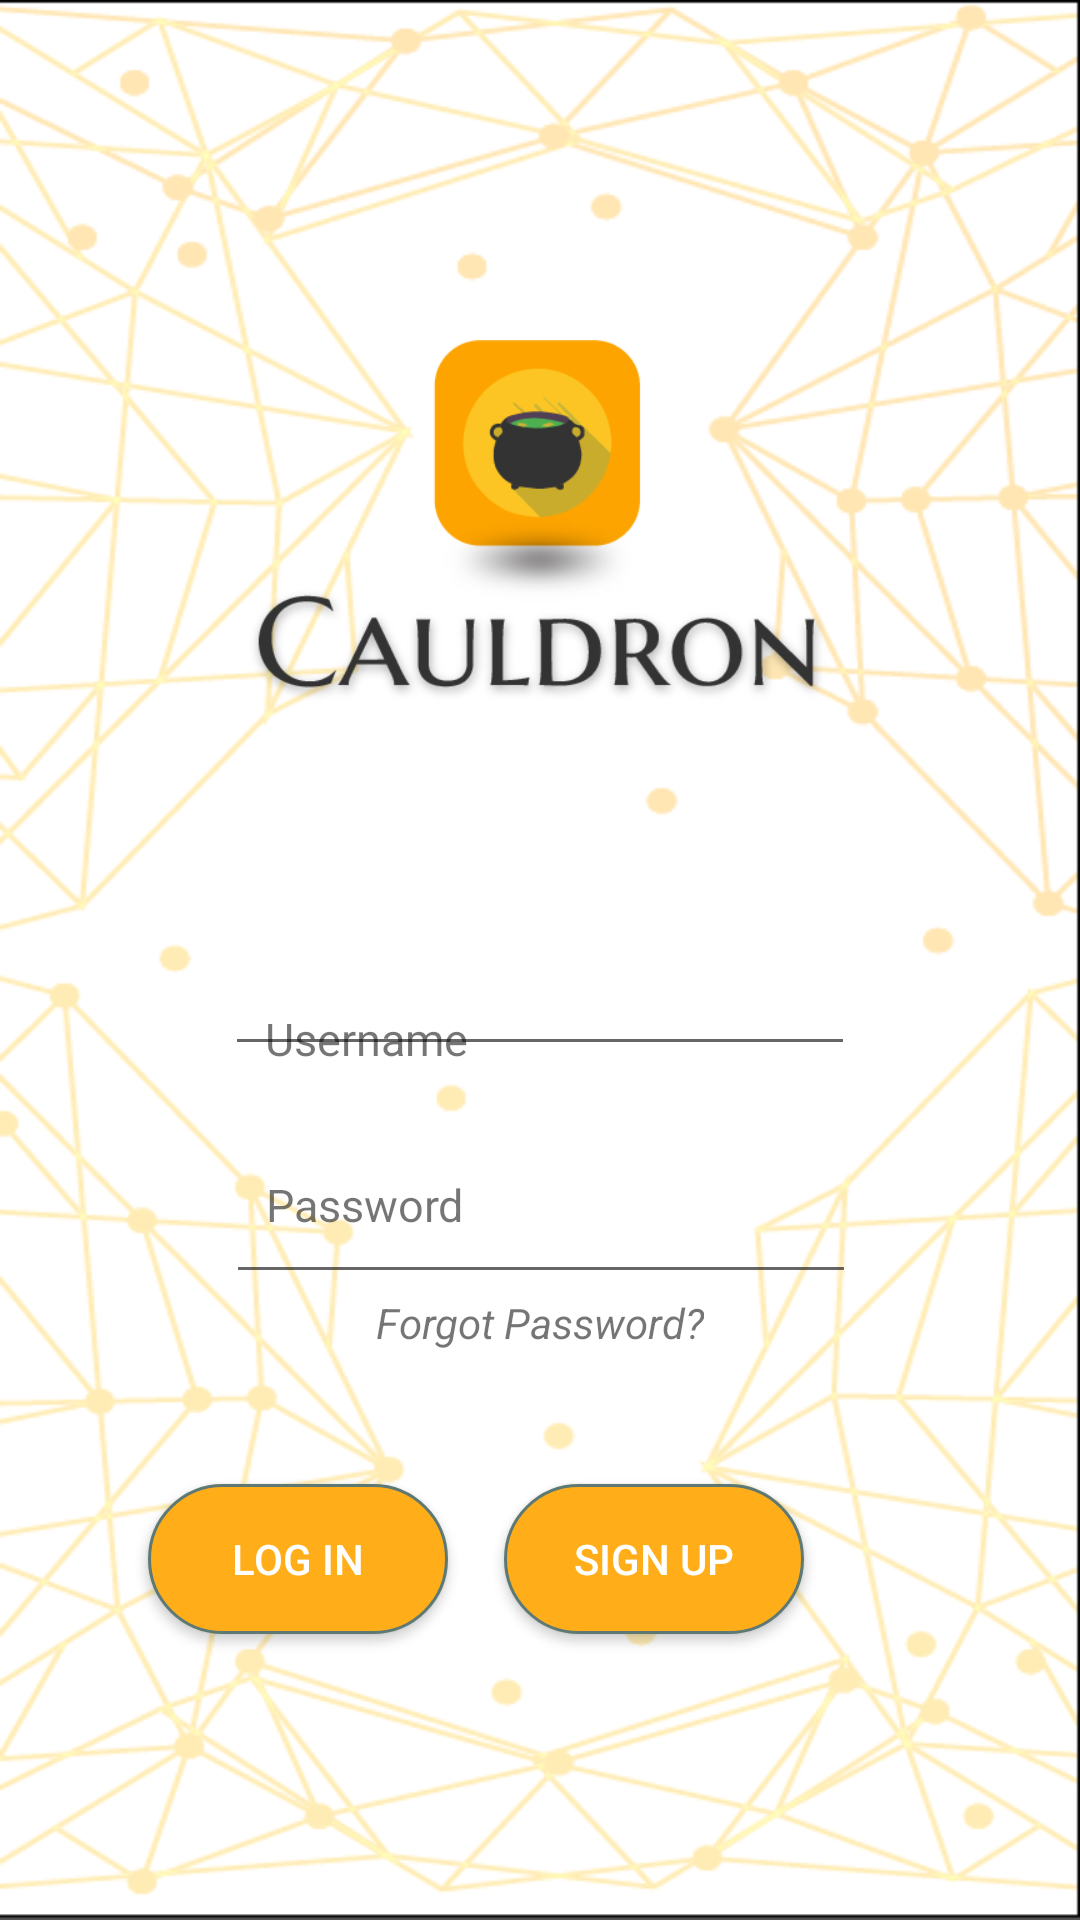

Layout XML and referenced resources for this Android screen:
<!-- AndroidManifest.xml: application theme AppTheme_Orange -->
<!-- res/layout/activity_title.xml -->
<?xml version="1.0" encoding="utf-8"?>
<android.support.constraint.ConstraintLayout xmlns:android="http://schemas.android.com/apk/res/android"
    xmlns:app="http://schemas.android.com/apk/res-auto"
    xmlns:tools="http://schemas.android.com/tools"
    android:layout_width="match_parent"
    android:layout_height="match_parent"
    android:background="@drawable/background_login"
    tools:context=".TitleActivity">

    <Button
        android:id="@+id/button2"
        style="@style/rounded_buttons"
        android:layout_width="100dp"
        android:layout_height="wrap_content"
        android:layout_marginTop="8dp"
        android:layout_marginEnd="92dp"
        android:layout_marginBottom="8dp"
        android:background="@drawable/buttons"
        android:minHeight="50dp"
        android:onClick="onClickSignUp"
        android:text="@string/signUpBtn"
        android:textColor="@color/white"
        app:layout_constraintBottom_toBottomOf="parent"
        app:layout_constraintEnd_toEndOf="parent"
        app:layout_constraintTop_toBottomOf="@+id/passwordLogin"
        app:layout_constraintVertical_bias="0.388" />/>

    <ImageView
        android:id="@+id/imageView3"
        android:layout_width="200dp"
        android:layout_height="200dp"
        android:layout_marginStart="8dp"
        android:layout_marginTop="80dp"
        android:layout_marginEnd="8dp"
        app:layout_constraintEnd_toEndOf="parent"
        app:layout_constraintStart_toStartOf="parent"
        app:layout_constraintTop_toTopOf="parent"
        app:srcCompat="@mipmap/cauldron_logo_login" />


    <TextView
        android:id="@+id/textView2"
        android:layout_width="wrap_content"
        android:layout_height="23dp"
        android:layout_marginStart="8dp"
        android:layout_marginTop="336dp"
        android:layout_marginEnd="8dp"
        android:text="@string/usernameInput"
        android:textSize="15sp"
        app:layout_constraintEnd_toEndOf="parent"
        app:layout_constraintHorizontal_bias="0.291"
        app:layout_constraintStart_toStartOf="parent"
        app:layout_constraintTop_toTopOf="parent" />

    <EditText
        android:id="@+id/usernameLogin"
        android:layout_width="wrap_content"
        android:layout_height="wrap_content"
        android:layout_marginStart="8dp"
        android:layout_marginTop="196dp"
        android:layout_marginEnd="8dp"
        android:layout_marginBottom="8dp"
        android:ems="10"
        android:inputType="textEmailAddress"
        app:layout_constraintBottom_toBottomOf="parent"
        app:layout_constraintEnd_toEndOf="parent"
        app:layout_constraintStart_toStartOf="parent"
        app:layout_constraintTop_toBottomOf="@+id/divider"
        app:layout_constraintVertical_bias="0.297" />

    <TextView
        android:id="@+id/textView3"
        android:layout_width="wrap_content"
        android:layout_height="21dp"
        android:layout_marginStart="8dp"
        android:layout_marginTop="36dp"
        android:layout_marginEnd="8dp"
        android:text="@string/passwordInput"
        android:textSize="15sp"
        app:layout_constraintEnd_toEndOf="parent"
        app:layout_constraintHorizontal_bias="0.29"
        app:layout_constraintStart_toStartOf="parent"
        app:layout_constraintTop_toBottomOf="@+id/usernameLogin" />

    <View
        android:id="@+id/divider"
        android:layout_width="match_parent"
        android:layout_height="1dp"
        android:background="?android:attr/listDivider" />

    <EditText
        android:id="@+id/passwordLogin"
        android:layout_width="wrap_content"
        android:layout_height="wrap_content"
        android:layout_marginStart="8dp"
        android:layout_marginEnd="8dp"
        android:layout_marginBottom="8dp"
        android:ems="10"
        android:inputType="textPassword"
        app:layout_constraintBottom_toBottomOf="parent"
        app:layout_constraintEnd_toEndOf="parent"
        app:layout_constraintHorizontal_bias="0.503"
        app:layout_constraintStart_toStartOf="parent"
        app:layout_constraintTop_toBottomOf="@+id/usernameLogin"
        app:layout_constraintVertical_bias="0.148" />

    <Button
        android:id="@+id/button"
        style="@style/rounded_buttons"
        android:layout_width="100dp"
        android:layout_height="wrap_content"
        android:layout_marginStart="8dp"
        android:layout_marginTop="8dp"
        android:layout_marginEnd="8dp"
        android:layout_marginBottom="8dp"
        android:background="@drawable/buttons"
        android:drawableStart="@drawable/buttons"
        android:minHeight="50dp"
        android:textColor="@color/white"
        android:onClick="onClickLogin"
        android:text="@string/logInBtn"
        app:layout_constraintBottom_toBottomOf="parent"
        app:layout_constraintEnd_toStartOf="@+id/button2"
        app:layout_constraintHorizontal_bias="0.797"
        app:layout_constraintStart_toStartOf="parent"
        app:layout_constraintTop_toBottomOf="@+id/passwordLogin"
        app:layout_constraintVertical_bias="0.388" />

    <TextView
        android:id="@+id/forgotpw"
        android:layout_width="wrap_content"
        android:layout_height="wrap_content"
        android:layout_marginStart="8dp"
        android:layout_marginEnd="8dp"
        android:clickable="true"
        android:onClick="onClickForgotPassword"
        android:text="Forgot Password?"
        android:textAllCaps="false"
        android:textStyle="italic"
        app:layout_constraintBottom_toTopOf="@+id/button2"
        app:layout_constraintEnd_toEndOf="parent"
        app:layout_constraintStart_toStartOf="parent"
        app:layout_constraintTop_toBottomOf="@+id/passwordLogin"
        app:layout_constraintVertical_bias="0.0" />




</android.support.constraint.ConstraintLayout>
<!-- resources referenced by this layout -->
<resources>
  <!-- drawable background_login: png bitmap (drawable, 80561 bytes) -->
  <!-- drawable buttons (drawable) -->
  <?xml version="1.0" encoding="utf-8"?>
  <selector xmlns:android="http://schemas.android.com/apk/res/android">
      <item android:state_pressed="true" >
          <shape android:shape="rectangle"  >
              <corners android:radius="30dip" />
              <stroke android:width="1dip" android:color="#FFAE19" />
              <gradient android:angle="-90" android:startColor="#FFAE19" android:endColor="#FFAE19"  />
          </shape>
      </item>
      <item android:state_focused="true">
          <shape android:shape="rectangle"  >
              <corners android:radius="30dip" />
              <stroke android:width="1dip" android:color="#FFAE19" />
              <solid android:color="#58857e"/>
          </shape>
      </item>
      <item >
          <shape android:shape="rectangle"  >
              <corners android:radius="30dip" />
              <stroke android:width="1dip" android:color="#5e7974" />
              <gradient android:angle="-90" android:startColor="#FFAE19" android:endColor="#FFAE19" />
          </shape>
      </item>
  </selector>
  <!-- mipmap cauldron_logo_login: png bitmap (mipmap-xxxhdpi, 35079 bytes) -->
  <string name="logInBtn">Log In</string>
  <string name="passwordInput">Password</string>
  <string name="signUpBtn">Sign Up</string>
  <string name="usernameInput">Username</string>
  <style name="rounded_buttons">
          <item name="android:textColor">#ffffff</item>
          <item name="android:background">#FFAE19</item>
      </style>
  <style name="AppTheme_Orange" parent="Theme.AppCompat.Light.NoActionBar">
          
          <item name="colorPrimary">@color/Cauldron_Orange</item>
          <item name="colorPrimaryDark">@color/Cauldron_Orange</item>
          <item name="colorAccent">@color/Cauldron_Orange</item>
      </style>
  <color name="Cauldron_Orange">#ffae19</color>
  <!-- not gathered from this repository: default colours our renderer supplied (Android Studio template values) -->
  <color name="white">#FFFFFFFF</color>
</resources>
